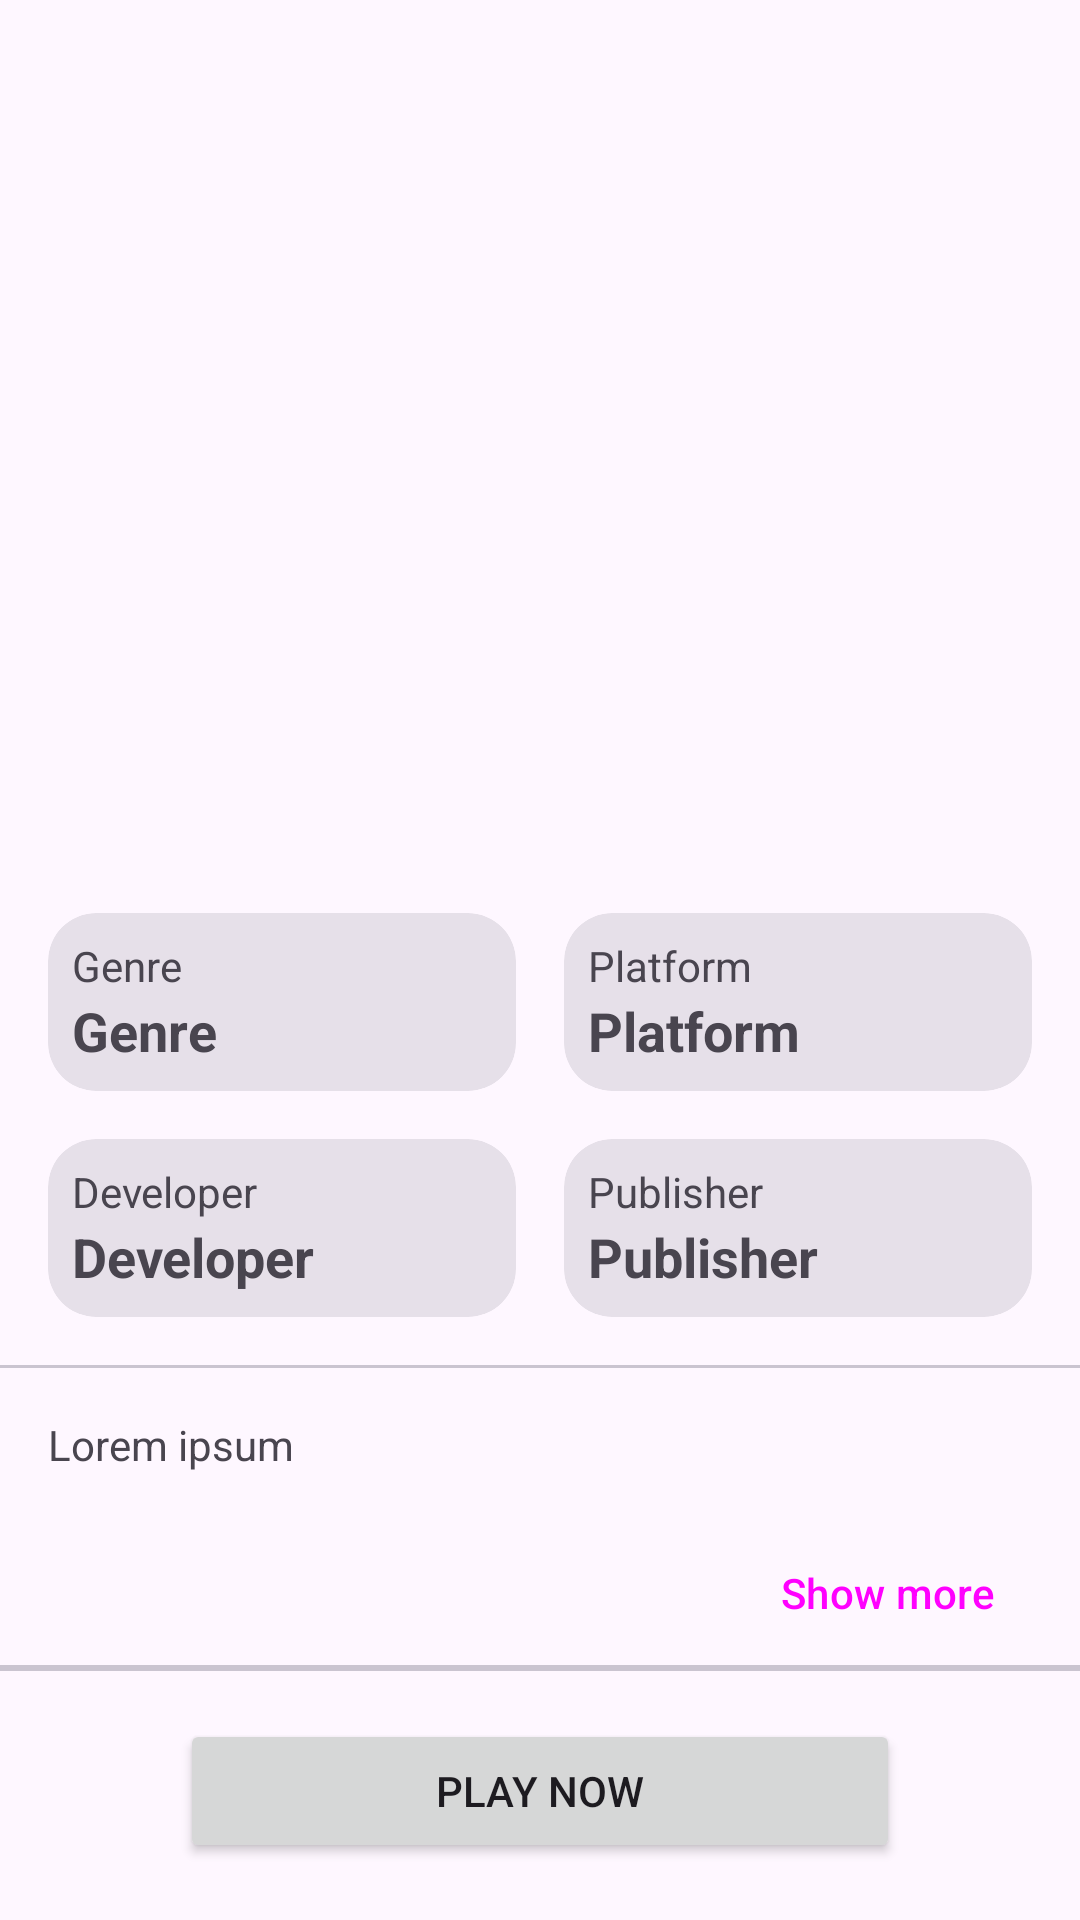

Here is an Android app screen rendered from its layout file. Give the layout XML and the strings, colors and styles it references.
<!-- AndroidManifest.xml: application theme Theme.FreeToGame -->
<!-- res/layout/activity_detail.xml -->
<?xml version="1.0" encoding="utf-8"?>
<LinearLayout xmlns:android="http://schemas.android.com/apk/res/android"
    xmlns:app="http://schemas.android.com/apk/res-auto"
    xmlns:tools="http://schemas.android.com/tools"
    android:id="@+id/main"
    android:layout_width="match_parent"
    android:layout_height="match_parent"
    android:orientation="vertical"
    tools:context=".activities.DetailActivity">

    <ScrollView
        android:layout_width="match_parent"
        android:layout_height="match_parent">

        <LinearLayout
            android:layout_width="match_parent"
            android:layout_height="wrap_content"
            android:orientation="vertical">

            <ImageView
                android:id="@+id/thumbnailImageView"
                android:layout_width="match_parent"
                android:layout_height="240dp"
                tools:src="@drawable/ic_launcher_background"
                android:scaleType="centerCrop"/>

            <TextView
                android:id="@+id/titleTextView"
                android:layout_width="match_parent"
                android:layout_height="wrap_content"
                tools:text="Game name"
                android:textStyle="bold"
                android:textSize="24sp"
                android:paddingHorizontal="16dp"
                android:paddingVertical="8dp" />


            
            <GridLayout
                android:layout_width="match_parent"
                android:layout_height="wrap_content"
                android:columnCount="2"
                android:rowCount="2"
                android:padding="8dp">

                <androidx.cardview.widget.CardView
                    style="@style/Widget.Material3.CardView.Filled"
                    android:layout_width="0dp"
                    android:layout_height="wrap_content"
                    android:layout_columnWeight="1"
                    app:cardCornerRadius="16dp"
                    android:layout_margin="8dp">

                    <LinearLayout
                        android:layout_width="match_parent"
                        android:layout_height="wrap_content"
                        android:orientation="vertical"
                        android:padding="8dp">

                        <TextView
                            android:layout_width="match_parent"
                            android:layout_height="wrap_content"
                            android:text="Genre"/>

                        <TextView
                            android:id="@+id/genreTextView"
                            android:layout_width="match_parent"
                            android:layout_height="wrap_content"
                            android:text="Genre"
                            android:textSize="18sp"
                            android:textStyle="bold"/>

                    </LinearLayout>


                </androidx.cardview.widget.CardView>

                <androidx.cardview.widget.CardView
                    style="@style/Widget.Material3.CardView.Filled"
                    android:layout_width="0dp"
                    android:layout_height="wrap_content"
                    android:layout_columnWeight="1"
                    app:cardCornerRadius="16dp"
                    android:layout_margin="8dp">

                    <LinearLayout
                        android:layout_width="match_parent"
                        android:layout_height="wrap_content"
                        android:orientation="vertical"
                        android:padding="8dp">

                        <TextView
                            android:layout_width="match_parent"
                            android:layout_height="wrap_content"
                            android:text="Platform"/>

                        <TextView
                            android:id="@+id/platformTextView"
                            android:layout_width="match_parent"
                            android:layout_height="wrap_content"
                            android:text="Platform"
                            android:textSize="18sp"
                            android:textStyle="bold"/>

                    </LinearLayout>


                </androidx.cardview.widget.CardView>

                <androidx.cardview.widget.CardView
                    style="@style/Widget.Material3.CardView.Filled"
                    android:layout_width="0dp"
                    android:layout_height="wrap_content"
                    android:layout_columnWeight="1"
                    app:cardCornerRadius="16dp"
                    android:layout_margin="8dp">

                    <LinearLayout
                        android:layout_width="match_parent"
                        android:layout_height="wrap_content"
                        android:orientation="vertical"
                        android:padding="8dp">

                        <TextView
                            android:layout_width="match_parent"
                            android:layout_height="wrap_content"
                            android:text="Developer"/>

                        <TextView
                            android:id="@+id/developerTextView"
                            android:layout_width="match_parent"
                            android:layout_height="wrap_content"
                            android:text="Developer"
                            android:textSize="18sp"
                            android:textStyle="bold"
                            android:autoSizeTextType="uniform"
                            android:maxLines="1"/>

                    </LinearLayout>


                </androidx.cardview.widget.CardView>

                <androidx.cardview.widget.CardView
                    style="@style/Widget.Material3.CardView.Filled"
                    android:layout_width="0dp"
                    android:layout_height="wrap_content"
                    android:layout_columnWeight="1"
                    app:cardCornerRadius="16dp"
                    android:layout_margin="8dp">

                    <LinearLayout
                        android:layout_width="match_parent"
                        android:layout_height="wrap_content"
                        android:orientation="vertical"
                        android:padding="8dp">

                        <TextView
                            android:layout_width="match_parent"
                            android:layout_height="wrap_content"
                            android:text="Publisher"/>

                        <TextView
                            android:id="@+id/publisherTextView"
                            android:layout_width="match_parent"
                            android:layout_height="wrap_content"
                            android:text="Publisher"
                            android:textSize="18sp"
                            android:textStyle="bold"
                            android:autoSizeTextType="uniform"
                            android:maxLines="1"/>

                    </LinearLayout>


                </androidx.cardview.widget.CardView>

            </GridLayout>

            <com.google.android.material.divider.MaterialDivider
                android:layout_width="match_parent"
                android:layout_height="1dp"/>

            
            <TextView
                android:id="@+id/descriptionTextView"
                android:layout_width="match_parent"
                android:layout_height="wrap_content"
                android:text="Lorem ipsum"
                android:padding="16dp"
                android:maxLines="5"
                android:ellipsize="end"/>

            <Button
                style="@style/Widget.Material3.Button.TextButton"
                android:id="@+id/showMoreButton"
                android:layout_width="wrap_content"
                android:layout_height="wrap_content"
                android:text="Show more"
                android:layout_marginHorizontal="16dp"
                android:layout_gravity="end"/>

            <com.google.android.material.divider.MaterialDivider
                android:layout_width="match_parent"
                android:layout_height="1dp"/>

            
            <androidx.recyclerview.widget.RecyclerView
                android:id="@+id/screenshotsRecyclerView"
                android:layout_width="match_parent"
                android:layout_height="wrap_content"
                app:layoutManager="androidx.recyclerview.widget.LinearLayoutManager"
                android:orientation="horizontal"
                tools:listitem="@layout/item_screenshot"
                android:paddingHorizontal="8dp"
                android:clipToPadding="false"/>

            <com.google.android.material.divider.MaterialDivider
                android:layout_width="match_parent"
                android:layout_height="1dp"/>


            
            <Button
                android:id="@+id/playButton"
                android:layout_width="240dp"
                android:layout_height="wrap_content"
                android:text="Play now"
                android:layout_gravity="center_horizontal"
                android:layout_margin="16dp"/>

        </LinearLayout>

    </ScrollView>

</LinearLayout>
<!-- res/layout/item_screenshot.xml (included above) -->
<?xml version="1.0" encoding="utf-8"?>
<LinearLayout xmlns:android="http://schemas.android.com/apk/res/android"
    xmlns:tools="http://schemas.android.com/tools"
    android:orientation="vertical"
    android:layout_width="wrap_content"
    android:layout_height="wrap_content">
    
    <ImageView
        android:id="@+id/screenshotImageView"
        android:layout_width="160dp"
        android:layout_height="120dp"
        tools:src="@drawable/ic_launcher_background"
        android:scaleType="centerCrop"
        android:layout_margin="8dp"/>

</LinearLayout>
<!-- resources referenced by this layout -->
<resources>
  <style name="Theme.FreeToGame" parent="Base.Theme.FreeToGame" />
  <style name="Base.Theme.FreeToGame" parent="Theme.Material3.DayNight">
          
          
      </style>
</resources>
